3-way image classification set "cropped_images" from GitHub (Katsure/cropped_images); label vocabulary: down, flagged, standing.

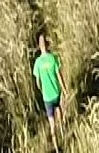
Label: standing

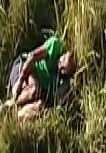
Label: down

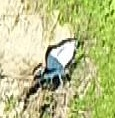
Label: down

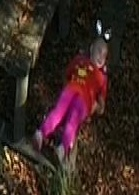
Label: down

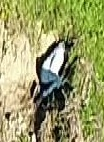
Label: down

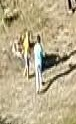
Label: standing
